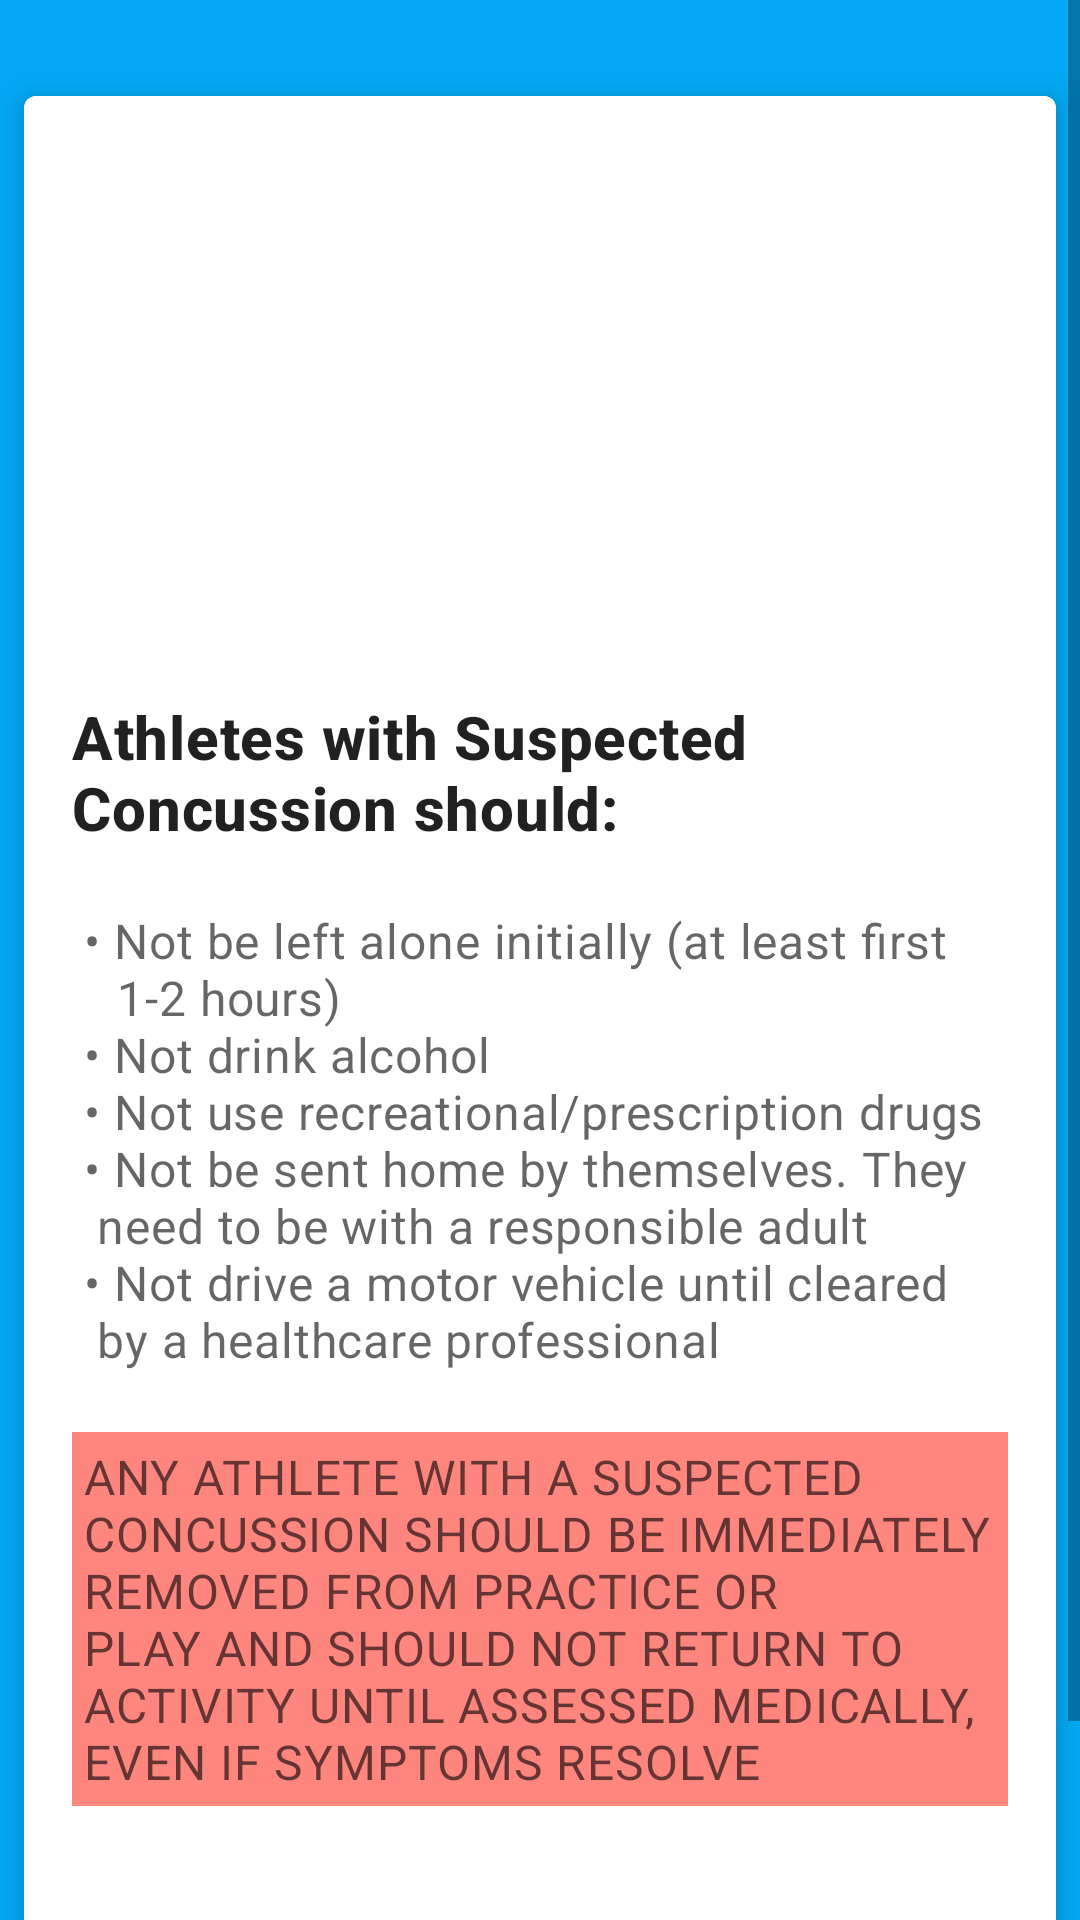

Reconstruct the res/layout file that produces this screen, plus the resources it refers to.
<!-- AndroidManifest.xml: application theme AppTheme -->
<!-- res/layout/activity_coach_advice.xml -->
<ScrollView xmlns:android="http://schemas.android.com/apk/res/android"
    xmlns:app="http://schemas.android.com/apk/res-auto"
    android:layout_width="fill_parent"
    android:layout_height="fill_parent">

<LinearLayout
    android:layout_width="match_parent"
    android:layout_height="wrap_content"
    android:background="@color/colorBackground">

    <com.google.android.material.card.MaterialCardView
        android:layout_width="match_parent"
        android:layout_height="682dp"
        android:layout_marginLeft="8dp"
        android:layout_marginTop="32dp"
        android:layout_marginRight="8dp"
        app:cardElevation="6dp">

        <LinearLayout
            android:layout_width="match_parent"
            android:layout_height="wrap_content"
            android:orientation="vertical">

            

            
            <ImageView
                android:layout_width="match_parent"
                android:layout_height="184dp"
                android:background="#FFFFFF"
                android:contentDescription="@string/red_warning"
                app:srcCompat="@drawable/secondary_symptoms" />

            <LinearLayout
                android:layout_width="match_parent"
                android:layout_height="408dp"
                android:orientation="vertical"
                android:padding="16dp">

                
                <TextView
                    android:layout_width="wrap_content"
                    android:layout_height="wrap_content"
                    android:text="@string/coach_advice_title"
                    android:textAppearance="?attr/textAppearanceHeadline6" />


                <TextView
                    android:layout_width="wrap_content"
                    android:layout_height="wrap_content"
                    android:layout_marginTop="16dp"
                    android:padding="4dp"
                    android:text="@string/coach_advice_points"
                    android:textAppearance="?attr/textAppearanceBody2"
                    android:textColor="?android:attr/textColorSecondary"
                    android:textSize="16sp" />

                <TextView
                    android:layout_width="wrap_content"
                    android:layout_height="wrap_content"
                    android:layout_marginTop="16dp"
                    android:background="#ff867f"
                    android:outlineAmbientShadowColor="@color/colorBackground"
                    android:padding="4dp"
                    android:text="@string/coach_advice_warning"
                    android:textAppearance="?attr/textAppearanceBody2"
                    android:textColor="?android:attr/textColorSecondary"
                    android:textSize="16sp" />

            </LinearLayout>


            
            <LinearLayout
                android:layout_width="match_parent"
                android:layout_height="wrap_content"

                android:layout_margin="8dp"

                android:orientation="horizontal">

                <com.google.android.material.button.MaterialButton
                    android:id="@+id/coach_advice_Call_ambulance_btn"
                    style="?attr/borderlessButtonStyle"
                    android:layout_width="wrap_content"
                    android:layout_height="wrap_content"
                    android:layout_marginEnd="8dp"
                    android:layout_marginRight="8dp"

                    android:onClick="onButtonClicked"
                    android:text="@string/call_ambulance" />

                <com.google.android.material.button.MaterialButton
                    android:id="@+id/coach_advice_continue_btn"
                    style="?attr/borderlessButtonStyle"
                    android:layout_width="wrap_content"
                    android:layout_height="wrap_content"

                    android:onClick="onButtonClicked"
                    android:text="@string/continue_diagnosis" />
            </LinearLayout>

        </LinearLayout>

    </com.google.android.material.card.MaterialCardView>
</LinearLayout>
</ScrollView>
<!-- resources referenced by this layout -->
<resources>
  <color name="colorBackground">#03a9f4</color>
  <string name="call_ambulance">Call Ambulance</string>
  <string name="coach_advice_points">• Not be left alone initially (at least first  \n \t 1-2 hours) \n• Not drink alcohol \n• Not use recreational/prescription drugs\n• Not be sent home by themselves. They \n  need to be with a responsible adult \n• Not drive a motor vehicle until cleared\n  by a healthcare professional</string>
  <string name="coach_advice_title"><b>Athletes with Suspected Concussion should: </b></string>
  <string name="coach_advice_warning">ANY ATHLETE WITH A SUSPECTED CONCUSSION SHOULD BE IMMEDIATELY REMOVED FROM PRACTICE OR PLAY AND SHOULD NOT RETURN
          TO ACTIVITY UNTIL ASSESSED MEDICALLY, EVEN IF SYMPTOMS RESOLVE</string>
  <string name="continue_diagnosis">Continue</string>
  <string name="red_warning">red_flag</string>
  <style name="AppTheme" parent="Theme.MaterialComponents.Light.NoActionBar">
  
  
  
  
          
          <item name="colorOnBackground"> @color/colorBackground</item>
          <item name="colorPrimary">@color/colorPrimary</item>
          <item name="colorPrimaryDark">@color/colorPrimaryDark</item>
          <item name="colorAccent">@color/colorAccent</item>
          <item name="android:textColorHint">@color/colorText</item>
      </style>
  <color name="colorPrimary">#6200EE</color>
  <color name="colorPrimaryDark">#3700B3</color>
  <color name="colorAccent">#03DAC5</color>
  <color name="colorText">#e1f5fe</color>
</resources>
